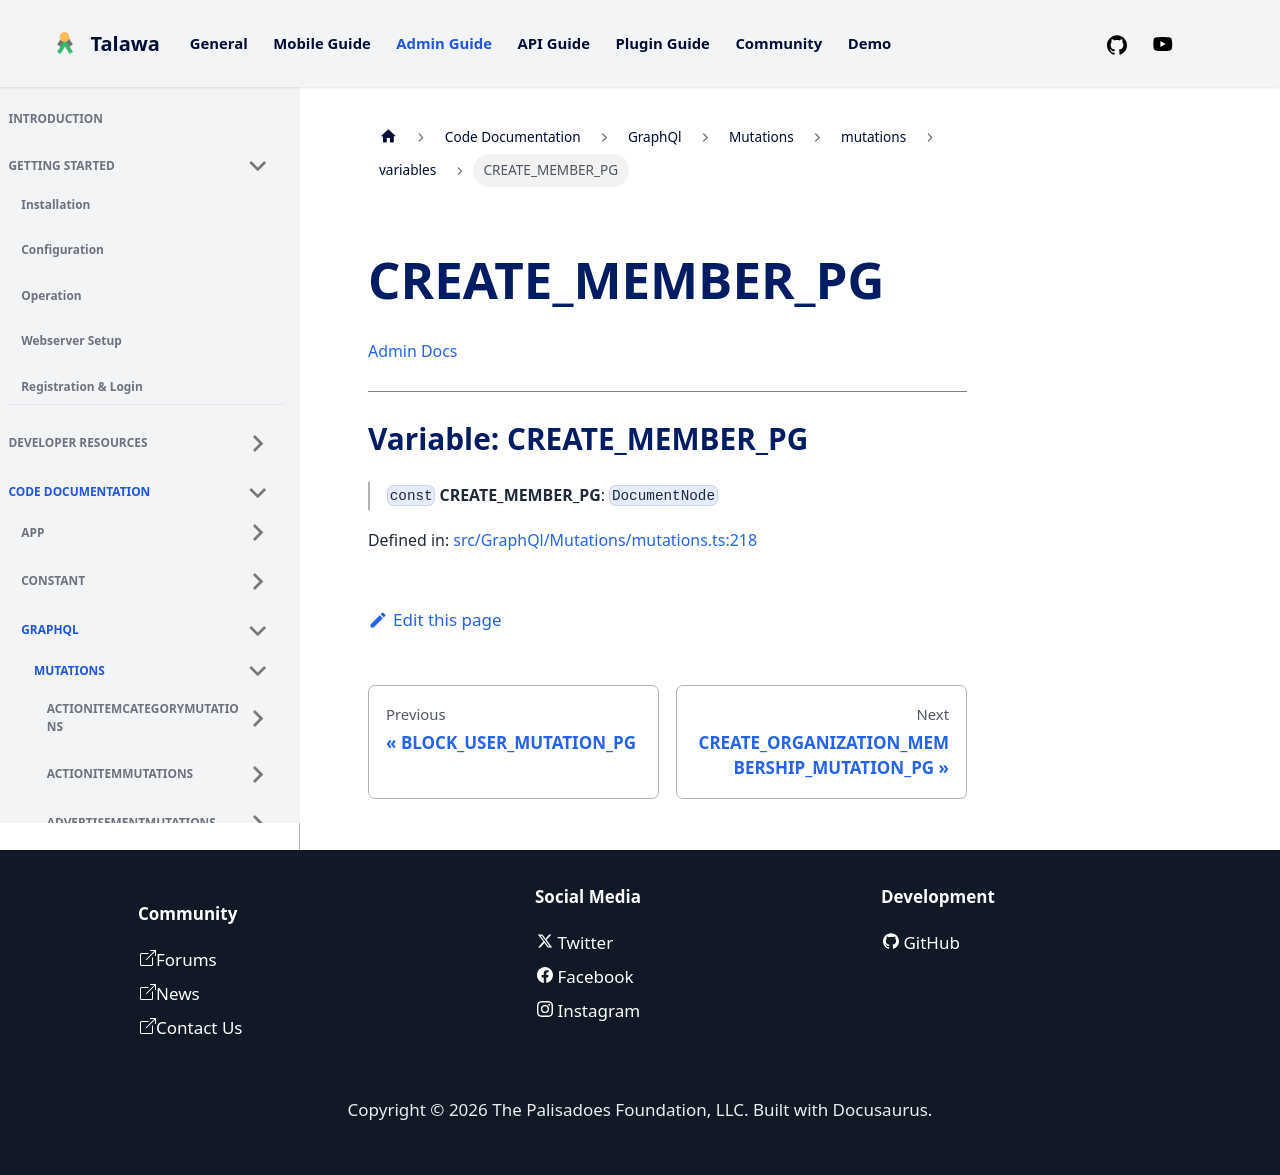

repository: PalisadoesFoundation/talawa-admin · page: docs/auto-docs/GraphQl/Mutations/mutations/variables/CREATE_MEMBER_PG/index.html · generator: docusaurus

[Admin Docs](/)

***

# Variable: CREATE\_MEMBER\_PG

> `const` **CREATE\_MEMBER\_PG**: `DocumentNode`

Defined in: [src/GraphQl/Mutations/mutations.ts:218](https://github.com/PalisadoesFoundation/talawa-admin/blob/main/src/GraphQl/Mutations/mutations.ts#L218)
